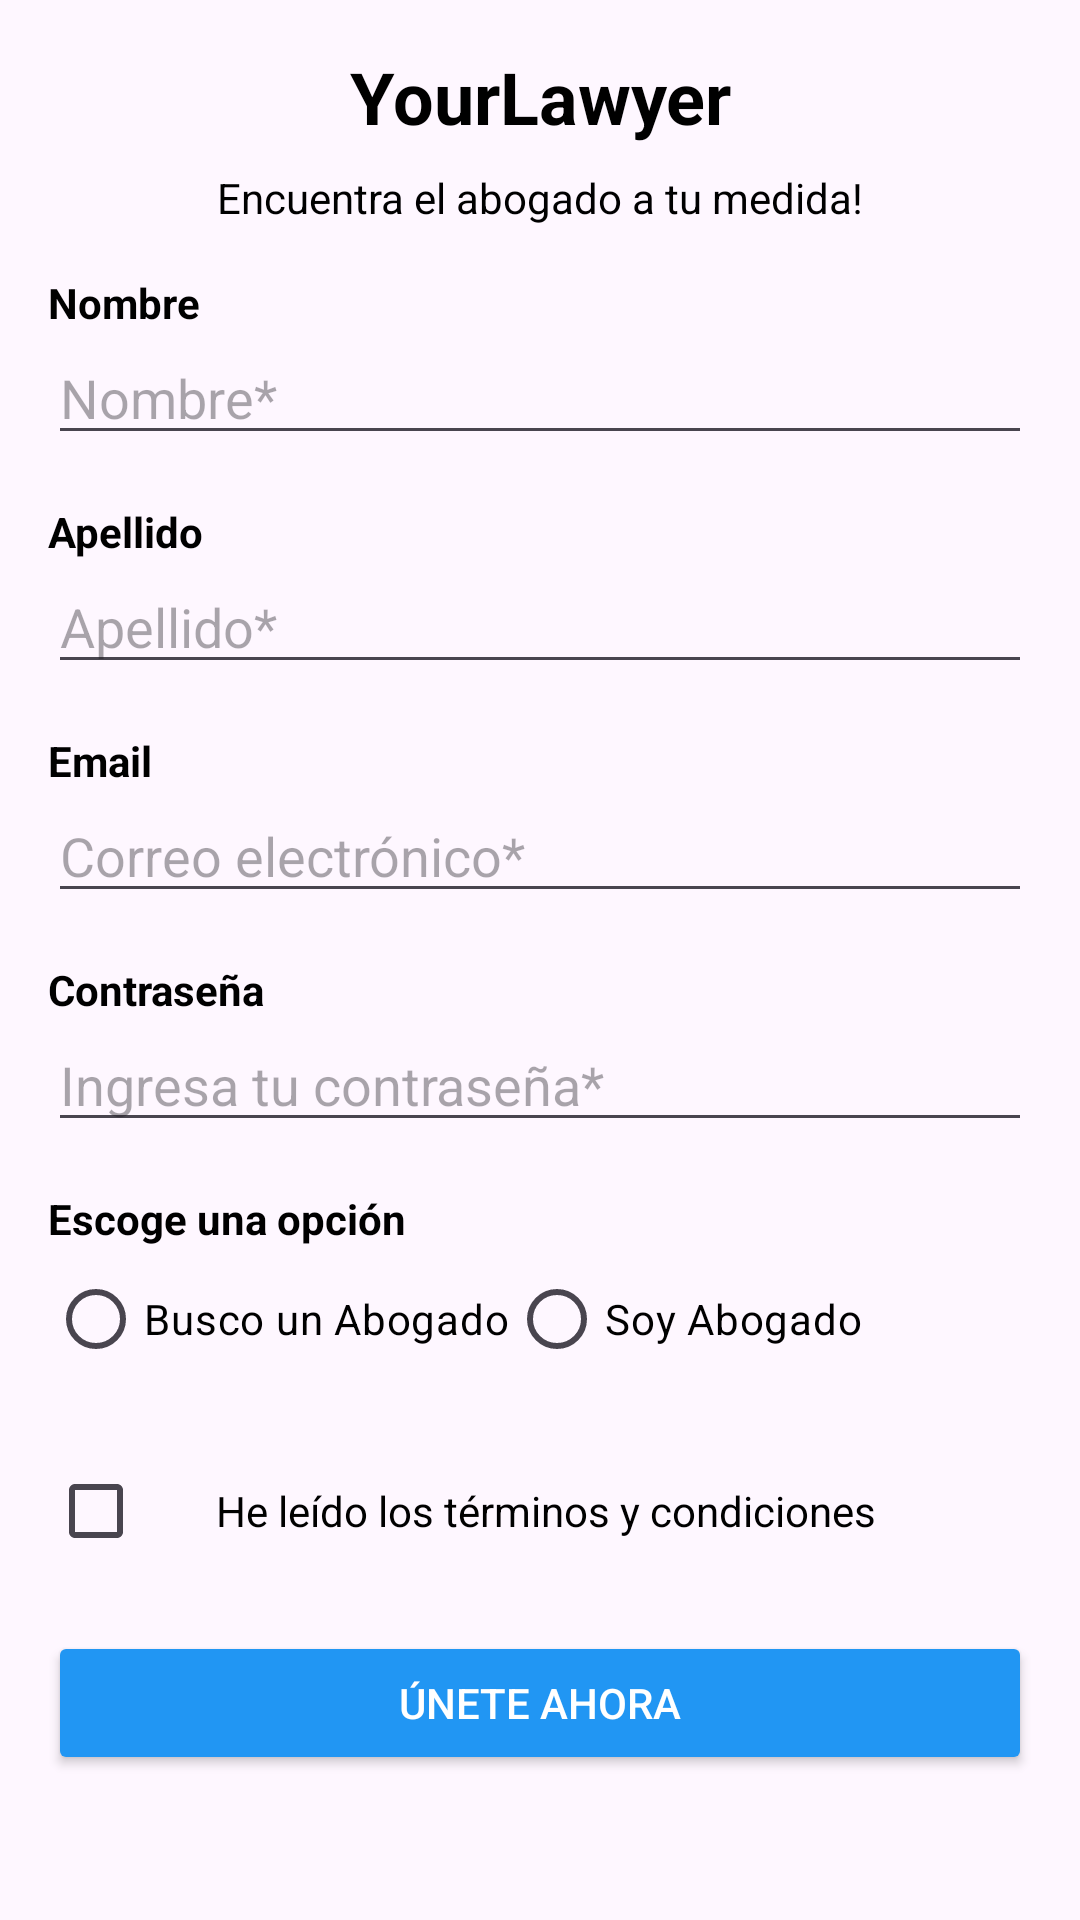

Android layout source for this screen:
<!-- AndroidManifest.xml: application theme Theme.YourLawyer -->
<!-- res/layout/fragment_sign_up.xml -->
<?xml version="1.0" encoding="utf-8"?>
<ScrollView xmlns:android="http://schemas.android.com/apk/res/android"
    android:layout_width="match_parent"
    android:layout_height="match_parent"
    android:backgroundTint="@color/white"
    android:padding="16dp">

    <LinearLayout
        android:layout_width="match_parent"
        android:layout_height="wrap_content"
        android:orientation="vertical">

        <TextView
            android:id="@+id/titleLabel"
            android:layout_width="match_parent"
            android:layout_height="wrap_content"
            android:textColor="@color/black"
            android:text="@string/yourlawyer"
            android:textAlignment="center"
            android:textSize="24sp"
            android:textStyle="bold" />

        <TextView
            android:id="@+id/subtitleLabel"
            android:layout_width="match_parent"
            android:layout_height="wrap_content"
            android:textColor="@color/black"
            android:text="@string/encuentra_el_abogado_a_tu_medida"
            android:textAlignment="center"
            android:textSize="14sp"
            android:paddingTop="8dp"
            android:paddingBottom="16dp" />

        <TextView
            android:layout_width="match_parent"
            android:layout_height="wrap_content"
            android:textColor="@color/black"
            android:text="@string/nombre"
            android:textStyle="bold" />

        <EditText
            android:id="@+id/nameEditText"
            android:layout_width="match_parent"
            android:layout_height="wrap_content"
            android:textColor="@color/gray"
            android:hint="@string/nombre_hint" />

        <TextView
            android:layout_width="match_parent"
            android:layout_height="wrap_content"
            android:textColor="@color/black"
            android:text="@string/apellido"
            android:textStyle="bold"
            android:layout_marginTop="16dp" />

        <EditText
            android:id="@+id/lastNameEditText"
            android:layout_width="match_parent"
            android:layout_height="wrap_content"
            android:textColor="@color/gray"
            android:hint="@string/apellido_hint" />

        <TextView
            android:layout_width="match_parent"
            android:layout_height="wrap_content"
            android:textColor="@color/black"
            android:text="@string/email"
            android:textStyle="bold"
            android:layout_marginTop="16dp" />

        <EditText
            android:id="@+id/emailEditText"
            android:layout_width="match_parent"
            android:layout_height="wrap_content"
            android:textColor="@color/gray"
            android:hint="@string/correo_electr_nico" />

        <TextView
            android:layout_width="match_parent"
            android:layout_height="wrap_content"
            android:textColor="@color/black"
            android:text="@string/contrase_a"
            android:textStyle="bold"
            android:layout_marginTop="16dp" />

        <EditText
            android:id="@+id/passwordEditText"
            android:layout_width="match_parent"
            android:layout_height="wrap_content"
            android:textColor="@color/gray"
            android:hint="@string/ingresa_tu_contrase_a"
            android:inputType="textPassword" />

        <TextView
            android:layout_width="match_parent"
            android:layout_height="wrap_content"
            android:textColor="@color/black"
            android:text="@string/escoge_una_opci_n"
            android:textStyle="bold"
            android:layout_marginTop="16dp" />

        <RadioGroup
            android:id="@+id/typeSegmentedControl"
            android:layout_width="match_parent"
            android:layout_height="wrap_content"
            android:orientation="horizontal">

            <RadioButton
                android:id="@+id/clientOption"
                android:layout_width="wrap_content"
                android:layout_height="wrap_content"
                android:textColor="@color/black"
                android:text="@string/busco_un_abogado" />

            <RadioButton
                android:id="@+id/lawyerOption"
                android:layout_width="wrap_content"
                android:layout_height="wrap_content"
                android:textColor="@color/black"
                android:text="@string/soy_abogado" />
        </RadioGroup>

        <LinearLayout
            android:layout_width="match_parent"
            android:layout_height="wrap_content"
            android:orientation="horizontal"
            android:layout_marginTop="16dp">

            <CheckBox
                android:id="@+id/termsCheckbox"
                android:layout_width="wrap_content"
                android:layout_height="wrap_content" />

            <TextView
                android:id="@+id/termsLabel"
                android:layout_width="wrap_content"
                android:layout_height="wrap_content"
                android:textColor="@color/black"
                android:text="@string/he_le_do_los_t_rminos_y_condiciones"
                android:layout_marginStart="8dp" />
        </LinearLayout>

        <Button
            android:id="@+id/joinButton"
            android:layout_width="match_parent"
            android:layout_height="wrap_content"
            android:text="@string/nete_ahora"
            android:backgroundTint="@color/blue"
            android:textColor="@android:color/white"
            android:layout_marginTop="16dp" />

        <ProgressBar
            android:id="@+id/activityIndicator"
            android:layout_width="wrap_content"
            android:layout_height="wrap_content"
            android:layout_gravity="center"
            android:visibility="gone" />
    </LinearLayout>
</ScrollView>
<!-- resources referenced by this layout -->
<resources>
  <color name="black">#FF000000</color>
  <color name="blue">#2196F3</color>
  <color name="gray">#83888D</color>
  <color name="white">#FFFFFFFF</color>
  <string name="apellido">Apellido</string>
  <string name="apellido_hint">Apellido*</string>
  <string name="busco_un_abogado">Busco un Abogado</string>
  <string name="contrase_a">Contraseña</string>
  <string name="correo_electr_nico">Correo electrónico*</string>
  <string name="email">Email</string>
  <string name="encuentra_el_abogado_a_tu_medida">Encuentra el abogado a tu medida!</string>
  <string name="escoge_una_opci_n">Escoge una opción</string>
  <string name="he_le_do_los_t_rminos_y_condiciones">He leído los términos y condiciones</string>
  <string name="ingresa_tu_contrase_a">Ingresa tu contraseña*</string>
  <string name="nete_ahora">Únete Ahora</string>
  <string name="nombre">Nombre</string>
  <string name="nombre_hint">Nombre*</string>
  <string name="soy_abogado">Soy Abogado</string>
  <string name="yourlawyer">YourLawyer</string>
  <style name="Theme.YourLawyer" parent="Base.Theme.YourLawyer" />
  <style name="Base.Theme.YourLawyer" parent="Theme.Material3.DayNight.NoActionBar">
          
           <item name="colorPrimary">@color/black</item>
  
  
      </style>
</resources>
